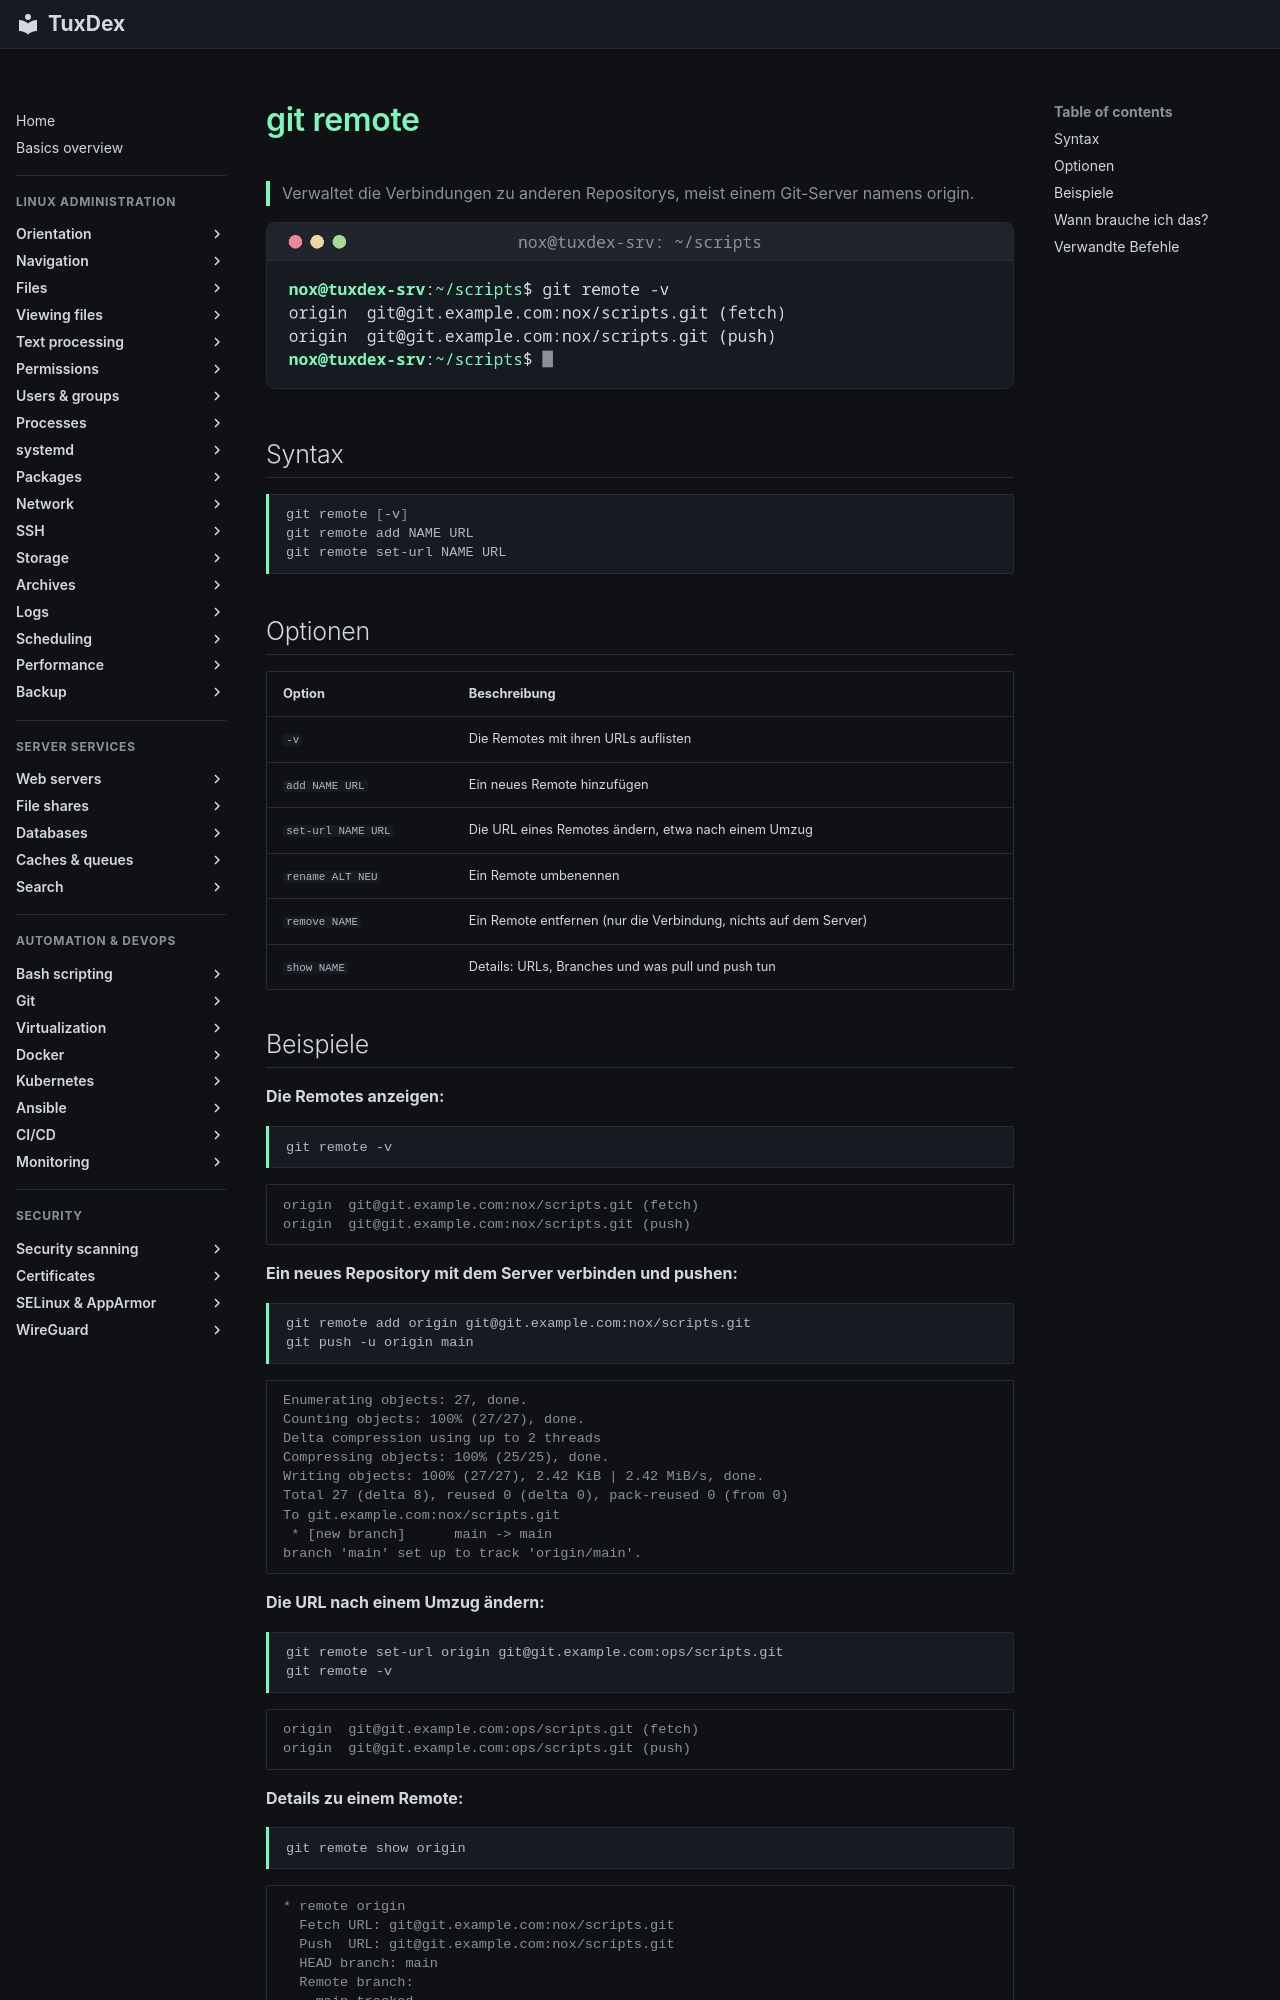

repository: Noxisan/tuxcodex · page: 18-git/git-remote.de/index.html · generator: mkdocs

# git remote

> Verwaltet die Verbindungen zu anderen Repositorys, meist einem Git-Server namens origin.

![git-remote output](../assets/screenshots/18-git/git-remote.png)

## Syntax

```bash
git remote [-v]
git remote add NAME URL
git remote set-url NAME URL
```

## Optionen

| Option | Beschreibung |
|--------|--------------|
| `-v` | Die Remotes mit ihren URLs auflisten |
| `add NAME URL` | Ein neues Remote hinzufügen |
| `set-url NAME URL` | Die URL eines Remotes ändern, etwa nach einem Umzug |
| `rename ALT NEU` | Ein Remote umbenennen |
| `remove NAME` | Ein Remote entfernen (nur die Verbindung, nichts auf dem Server) |
| `show NAME` | Details: URLs, Branches und was pull und push tun |
